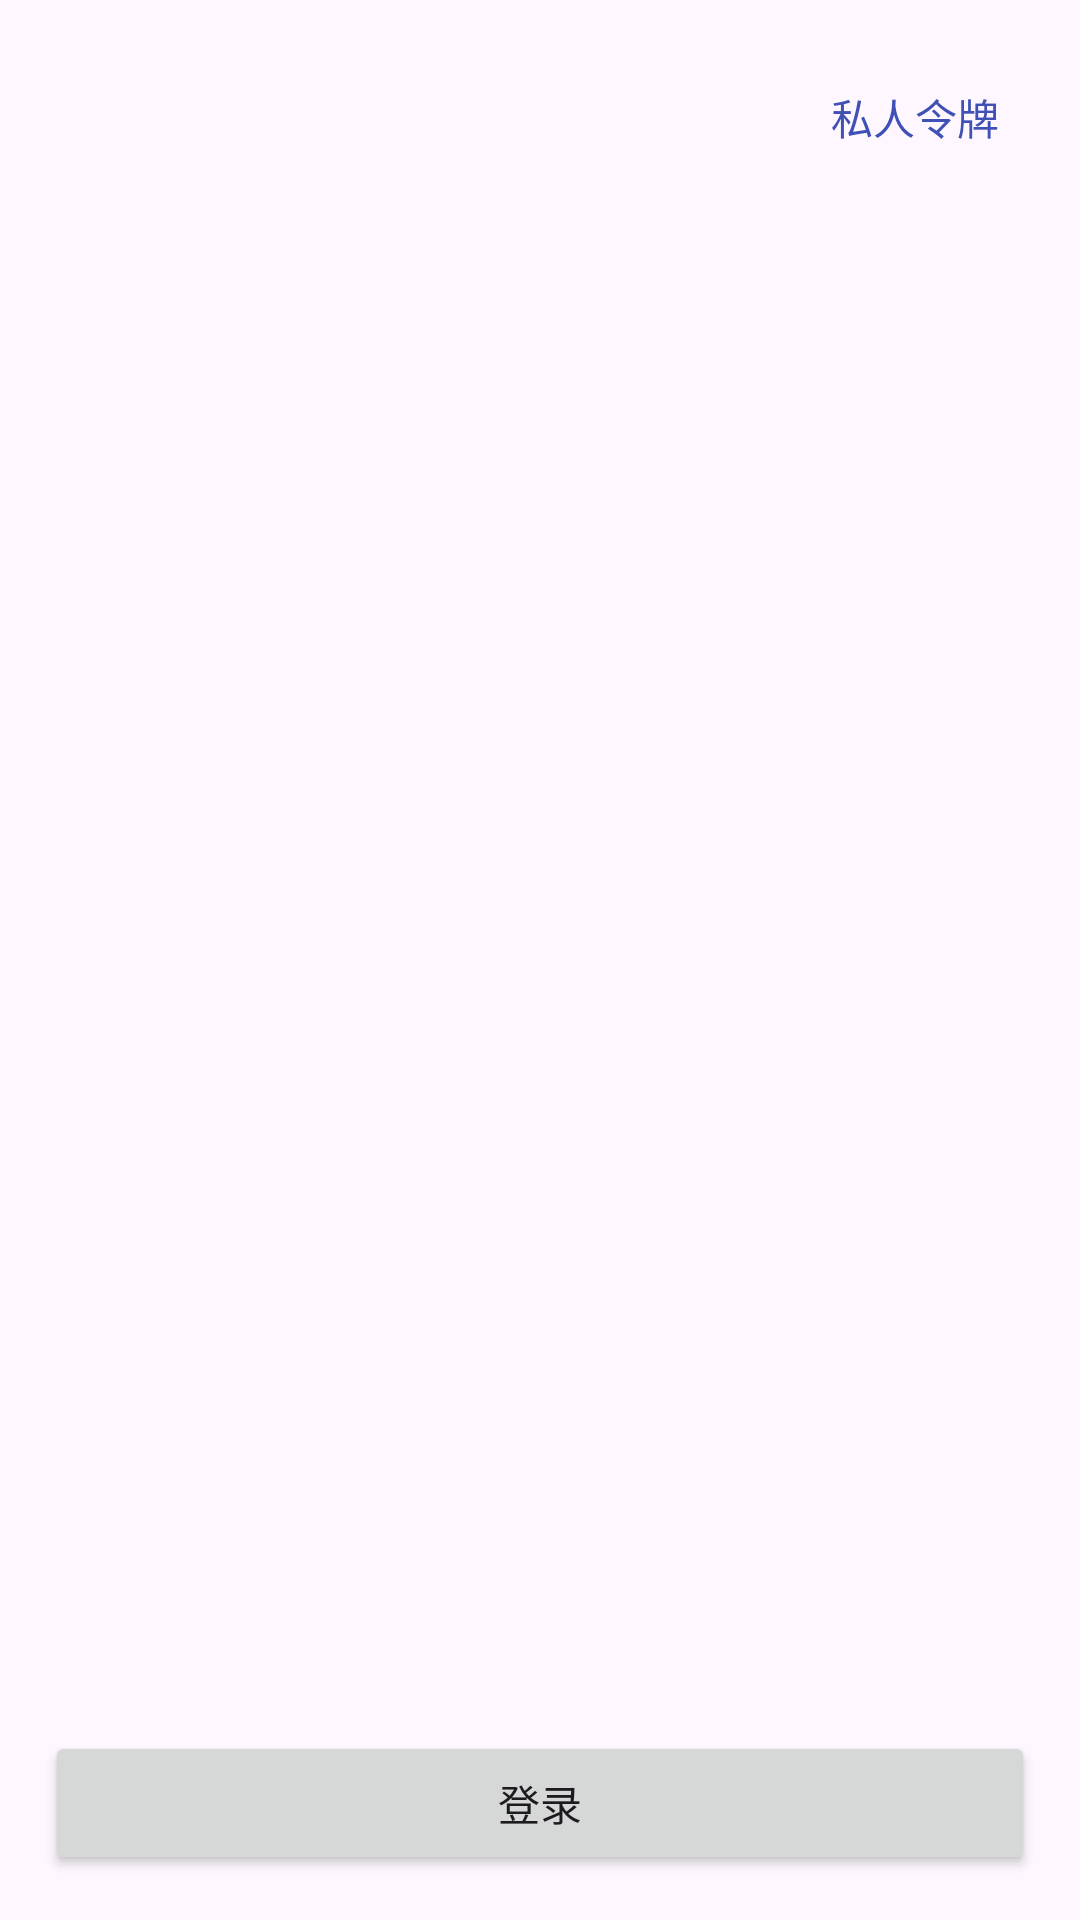

This screen was rendered from an Android layout file. Write that file and the resources it references.
<!-- AndroidManifest.xml: application theme Theme.Giteer -->
<!-- res/layout/activity_login.xml -->
<?xml version="1.0" encoding="utf-8"?>
<layout>
    <data>
        <variable
            name="click"
            type="com.xiaobingkj.giteer.ui.login.LoginActivity.ProxyClick" />
    </data>

    <androidx.constraintlayout.widget.ConstraintLayout xmlns:android="http://schemas.android.com/apk/res/android"
        xmlns:app="http://schemas.android.com/apk/res-auto"
        xmlns:tools="http://schemas.android.com/tools"
        android:id="@+id/main"
        android:layout_width="match_parent"
        android:layout_height="match_parent"
        tools:context="com.xiaobingkj.giteer.ui.login.LoginActivity">

        <TextView
            android:id="@+id/personal_token_btn"
            android:text="私人令牌"
            android:onClick="@{() -> click.loginByPersonalToken()}"
            android:textColor="#3F51B5"
            android:layout_width="80dp"
            android:layout_height="48dp"
            android:gravity="center"
            app:layout_constraintEnd_toEndOf="parent"
            app:layout_constraintTop_toTopOf="parent"
            android:layout_marginTop="15dp"
            android:layout_marginEnd="15dp"
            ></TextView>

        <Button
            android:id="@+id/login_btn"
            android:text="登录"
            android:onClick="@{() -> click.login()}"
            android:layout_marginStart="15dp"
            app:layout_constraintStart_toStartOf="parent"
            app:layout_constraintEnd_toEndOf="parent"
            android:layout_marginEnd="15dp"
            app:layout_constraintBottom_toBottomOf="parent"
            android:layout_marginBottom="15dp"
            android:layout_width="0dp"
            android:layout_height="48dp"></Button>

    </androidx.constraintlayout.widget.ConstraintLayout>
</layout>
<!-- resources referenced by this layout -->
<resources>
  <style name="Theme.Giteer" parent="Base.Theme.Giteer" />
  <style name="Base.Theme.Giteer" parent="Theme.Material3.DayNight.NoActionBar">
          
          
      </style>
</resources>
